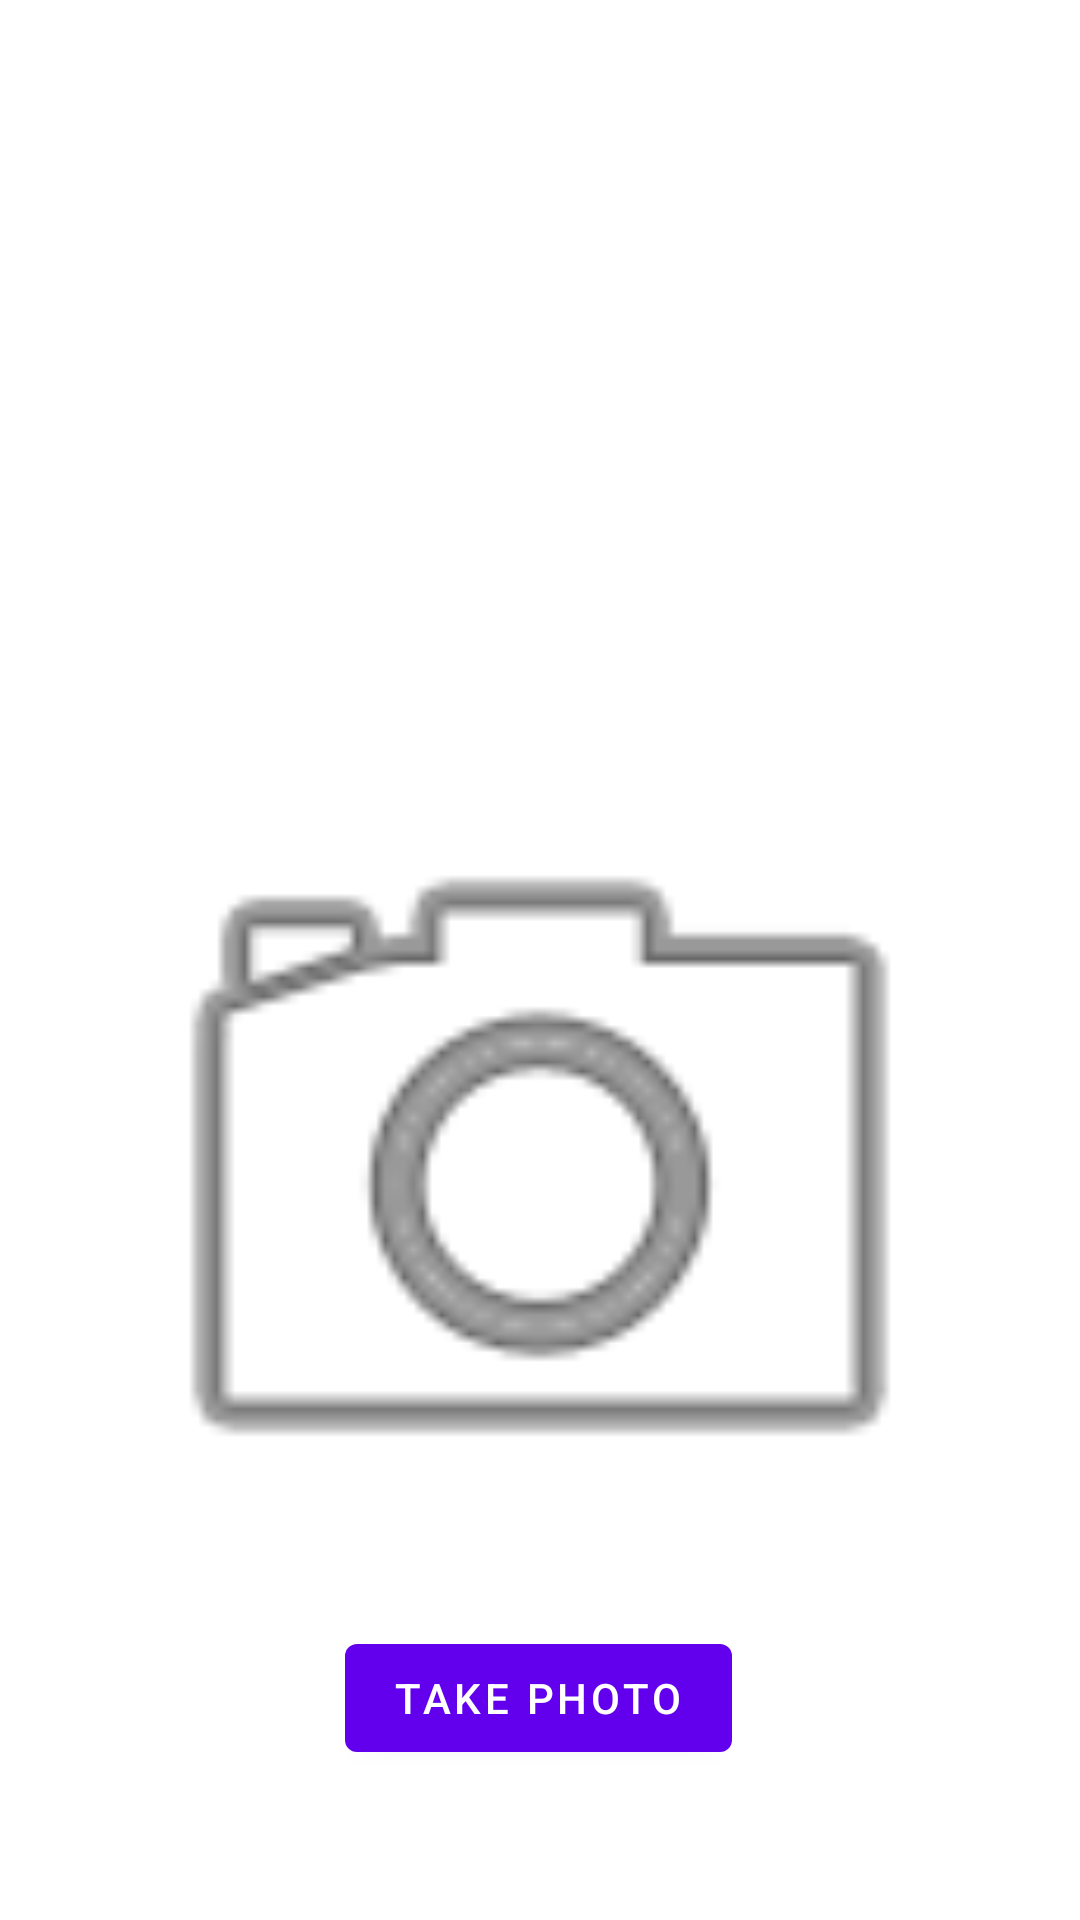

The Android layout XML behind this screen, and the referenced resources:
<!-- AndroidManifest.xml: application theme Theme.McAndroidApp -->
<!-- res/layout/fragment_first.xml -->
<?xml version="1.0" encoding="utf-8"?>
<androidx.constraintlayout.widget.ConstraintLayout xmlns:android="http://schemas.android.com/apk/res/android"
    xmlns:app="http://schemas.android.com/apk/res-auto"
    xmlns:tools="http://schemas.android.com/tools"
    android:layout_width="match_parent"
    android:layout_height="match_parent"
    tools:context=".FirstFragment">

    <ScrollView
        android:id="@+id/scrollView3"
        android:layout_width="0dp"
        android:layout_height="0dp"
        android:layout_marginStart="2dp"
        android:layout_marginEnd="2dp"
        app:layout_constraintBottom_toTopOf="@+id/click_image"
        app:layout_constraintEnd_toEndOf="parent"
        app:layout_constraintStart_toStartOf="parent"
        app:layout_constraintTop_toTopOf="parent">

        <LinearLayout
            android:id="@+id/linearLayout1"
            android:layout_width="match_parent"
            android:layout_height="wrap_content"
            android:orientation="vertical">

            <TextView
                android:id="@+id/firstOutputTextView"
                android:layout_width="match_parent"
                android:layout_height="wrap_content" />
        </LinearLayout>
    </ScrollView>
    <ImageView
        android:id="@+id/click_image"
        android:layout_width="310dp"
        android:layout_height="300dp"
        android:layout_marginBottom="2dp"
        android:src="@android:drawable/ic_menu_camera"
        app:layout_constraintBottom_toTopOf="@+id/camera_button"
        app:layout_constraintEnd_toEndOf="parent"
        app:layout_constraintStart_toStartOf="parent"
        tools:ignore="ImageContrastCheck" />

    <Button
        android:id="@+id/camera_button"
        android:layout_width="wrap_content"
        android:layout_height="wrap_content"
        android:layout_marginBottom="50dp"
        android:text="@string/take_photo"
        app:layout_constraintBottom_toBottomOf="parent"
        app:layout_constraintEnd_toEndOf="parent"
        app:layout_constraintHorizontal_bias="0.498"
        app:layout_constraintStart_toStartOf="parent" />


</androidx.constraintlayout.widget.ConstraintLayout>
<!-- resources referenced by this layout -->
<resources>
  <string name="take_photo">Take Photo</string>
  <style name="Theme.McAndroidApp" parent="Theme.MaterialComponents.DayNight.DarkActionBar">
          
          <item name="colorPrimary">@color/purple_500</item>
          <item name="colorPrimaryVariant">@color/purple_700</item>
          <item name="colorOnPrimary">@color/white</item>
          
          <item name="colorSecondary">@color/teal_200</item>
          <item name="colorSecondaryVariant">@color/teal_700</item>
          <item name="colorOnSecondary">@color/black</item>
          
          <item name="android:statusBarColor" tools:targetApi="l">?attr/colorPrimaryVariant</item>
          
      </style>
  <!-- not gathered from this repository: default colours our renderer supplied (Android Studio template values) -->
  <color name="purple_500">#FF6200EE</color>
  <color name="purple_700">#FF3700B3</color>
  <color name="teal_200">#FF03DAC5</color>
  <color name="teal_700">#FF018786</color>
  <color name="black">#FF000000</color>
  <color name="white">#FFFFFFFF</color>
</resources>
